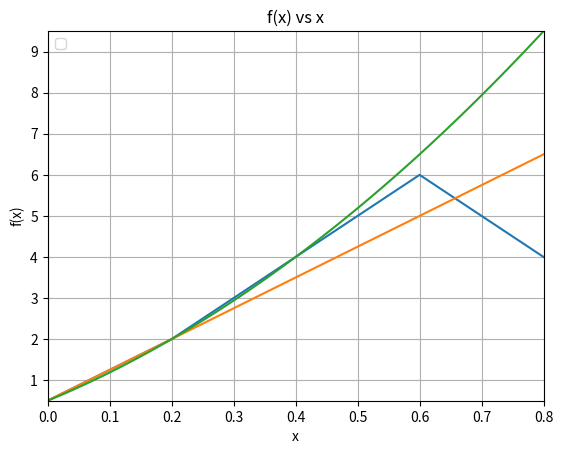

Reproduce this figure in Python.
# -*- coding: utf-8 -*-
"""
Created on Mon Oct  7 11:06:42 2019

@author: bguilfoyle - github.com/bengfoyle
Overview: Exercise 3.1 - estimate f(x) on any point using interpolation
on given arrays.
"""
import numpy as np
import matplotlib.pyplot as plt

def makePlot(x,y):
    plt.plot(x,y)
    plt.title("f(x) vs x")
    plt.xlabel("x")
    plt.ylabel("f(x)")
    plt.xlim(x[0],x[len(x) -1])
    plt.ylim(min(y),max(y))
    plt.grid()
    plt.legend(loc = "best")
    plt.show()

def interLinear(x,x0,x1,f0,f1):
    return (f0 * ((x - x1) / (x0 - x1))) + ( f1 * (x - x0) / (x1 - x0)) 

def interQuadratic(x,x0,x1,x2,f0,f1,f2):
    gx1 = (f0 * ((x - x1) * (x - x2))) / ((x0 - x1) * (x0 - x2))
    gx2 = (f1 * ((x - x0) * (x - x2))) / ((x1 - x0) * (x1 - x2))
    gx3 = (f2 * ((x - x0) * (x - x1))) / ((x2 - x0) * (x2 - x1))
    return gx1 + gx2 + gx3

def main():
    xVals = np.linspace(0,0.8,100)
    x = [0,0.2,0.4,0.6,0.8]
    fx = [0.5,2,4,6,4]
    iLin = []
    iQuad = []
    for i in range(0,len(xVals)):
        iLin.append(interLinear(xVals[i],x[0],x[1],fx[0],fx[1]))
        iQuad.append(interQuadratic(xVals[i],x[0],x[1],x[2],fx[0],fx[1],fx[2]))
    makePlot(x,fx)
    makePlot(xVals,iLin)
    makePlot(xVals,iQuad)
main()